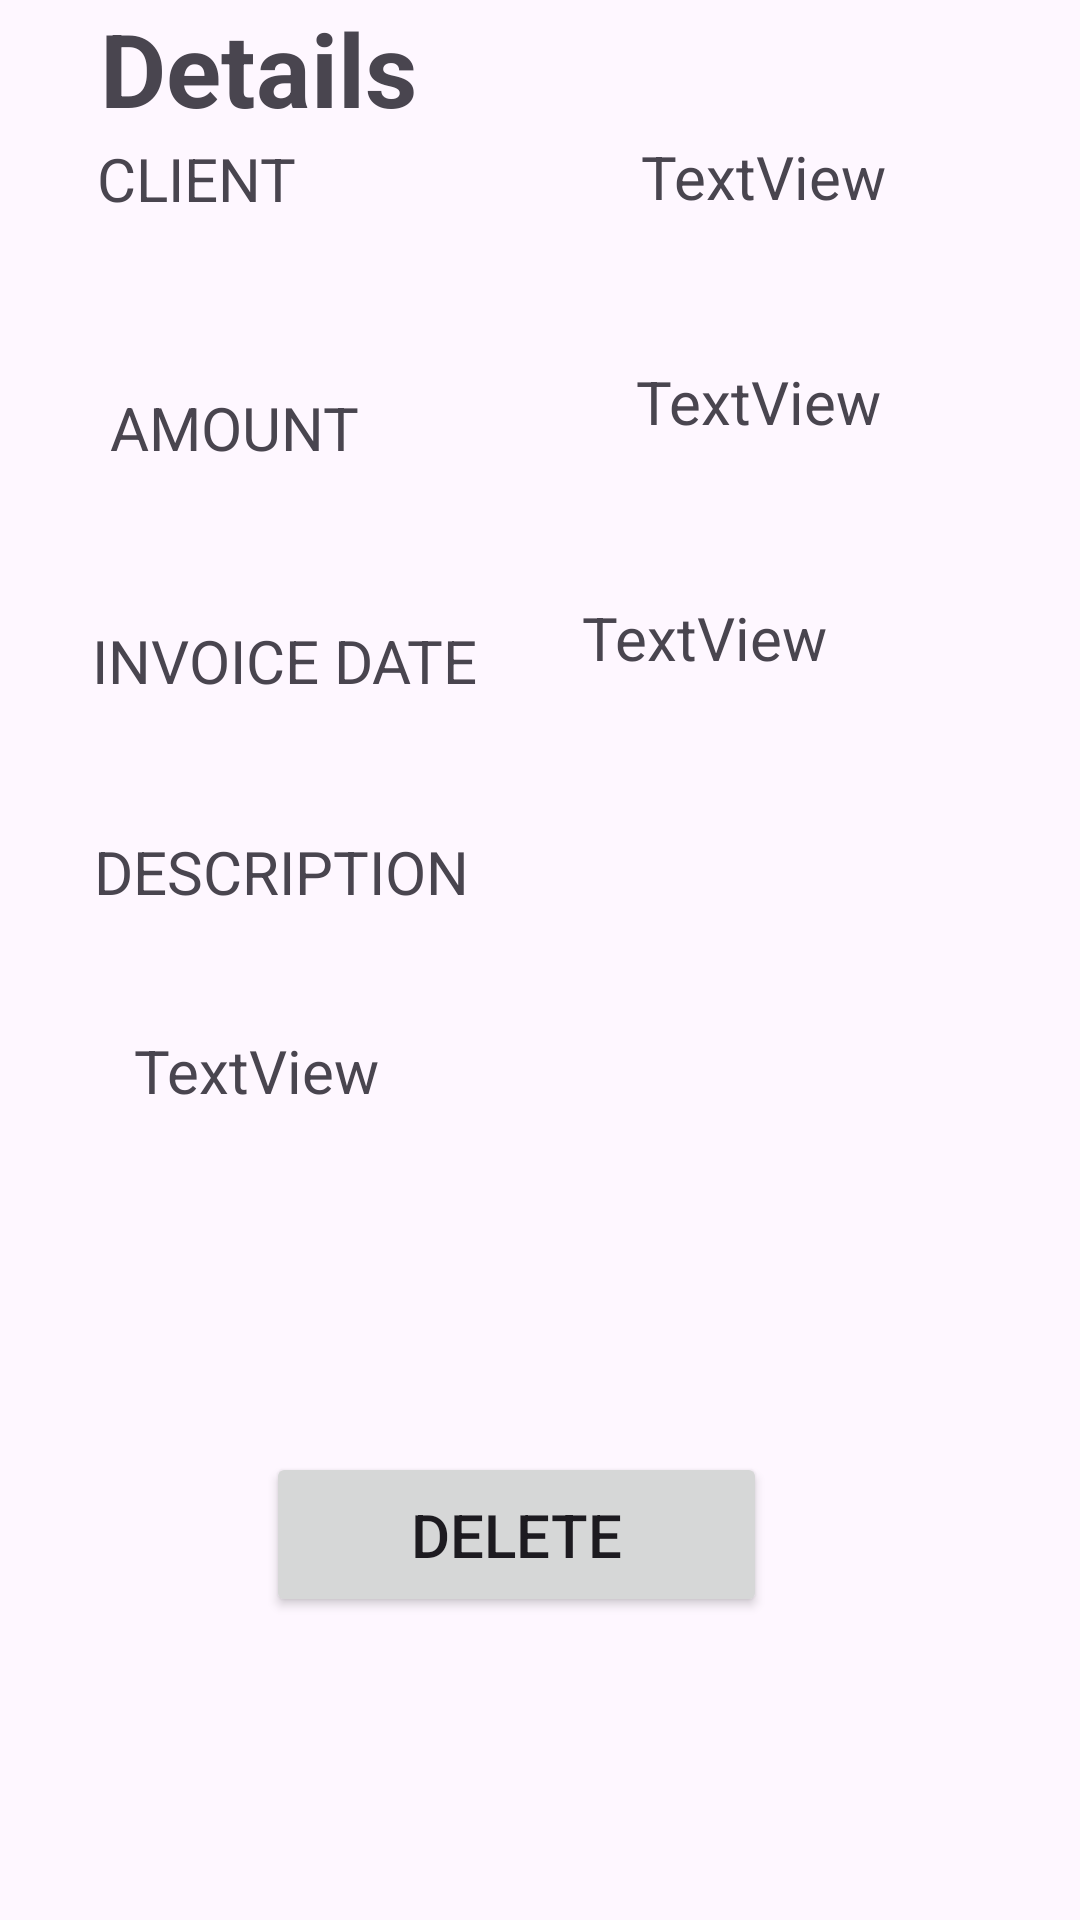

Produce the Android XML layout that renders to this screen, including the resource entries it uses.
<!-- AndroidManifest.xml: application theme Theme.InvoiceManagement -->
<!-- res/layout/activity_delete.xml -->
<?xml version="1.0" encoding="utf-8"?>
<androidx.constraintlayout.widget.ConstraintLayout xmlns:android="http://schemas.android.com/apk/res/android"
    xmlns:app="http://schemas.android.com/apk/res-auto"
    xmlns:tools="http://schemas.android.com/tools"
    android:id="@+id/main"
    android:layout_width="match_parent"
    android:layout_height="match_parent"
    tools:context=".DeleteActivity">

    <TextView
        android:id="@+id/textView13"
        android:layout_width="247dp"
        android:layout_height="55dp"
        android:layout_marginStart="15dp"
        android:text="Details"
        android:textSize="34sp"
        android:textStyle="bold"
        app:layout_constraintBottom_toBottomOf="parent"
        app:layout_constraintEnd_toEndOf="parent"
        app:layout_constraintHorizontal_bias="0.187"
        app:layout_constraintStart_toStartOf="parent"
        app:layout_constraintTop_toTopOf="parent"
        app:layout_constraintVertical_bias="0.0" />

    <TextView
        android:id="@+id/textView5"
        android:layout_width="wrap_content"
        android:layout_height="wrap_content"
        android:text="CLIENT"
        android:textSize="20sp"
        app:layout_constraintBottom_toBottomOf="parent"
        app:layout_constraintEnd_toEndOf="parent"
        app:layout_constraintHorizontal_bias="0.11"
        app:layout_constraintStart_toStartOf="parent"
        app:layout_constraintTop_toTopOf="parent"
        app:layout_constraintVertical_bias="0.075" />

    <TextView
        android:id="@+id/textView6"
        android:layout_width="wrap_content"
        android:layout_height="wrap_content"
        android:text="TextView"
        android:textSize="20sp"
        app:layout_constraintBottom_toBottomOf="parent"
        app:layout_constraintEnd_toEndOf="parent"
        app:layout_constraintHorizontal_bias="0.64"
        app:layout_constraintStart_toEndOf="@+id/textView5"
        app:layout_constraintTop_toTopOf="parent"
        app:layout_constraintVertical_bias="0.074" />

    <TextView
        android:id="@+id/textView7"
        android:layout_width="wrap_content"
        android:layout_height="wrap_content"
        android:layout_marginTop="56dp"
        android:text="AMOUNT"
        android:textSize="20sp"
        app:layout_constraintEnd_toEndOf="parent"
        app:layout_constraintHorizontal_bias="0.133"
        app:layout_constraintStart_toStartOf="parent"
        app:layout_constraintTop_toBottomOf="@+id/textView5" />

    <TextView
        android:id="@+id/textView8"
        android:layout_width="wrap_content"
        android:layout_height="wrap_content"
        android:text="TextView"
        android:textSize="20sp"
        app:layout_constraintBottom_toBottomOf="parent"
        app:layout_constraintEnd_toEndOf="parent"
        app:layout_constraintHorizontal_bias="0.762"
        app:layout_constraintStart_toStartOf="parent"
        app:layout_constraintTop_toBottomOf="@+id/textView6"
        app:layout_constraintVertical_bias="0.089" />

    <TextView
        android:id="@+id/textView9"
        android:layout_width="wrap_content"
        android:layout_height="wrap_content"
        android:text="INVOICE DATE"
        android:textSize="20sp"
        app:layout_constraintBottom_toBottomOf="parent"
        app:layout_constraintEnd_toEndOf="parent"
        app:layout_constraintHorizontal_bias="0.133"
        app:layout_constraintStart_toStartOf="parent"
        app:layout_constraintTop_toBottomOf="@+id/textView7"
        app:layout_constraintVertical_bias="0.111" />

    <TextView
        android:id="@+id/textView10"
        android:layout_width="wrap_content"
        android:layout_height="wrap_content"
        android:layout_marginEnd="84dp"
        android:text="TextView"
        android:textSize="20sp"
        app:layout_constraintBottom_toBottomOf="parent"
        app:layout_constraintEnd_toEndOf="parent"
        app:layout_constraintHorizontal_bias="1.0"
        app:layout_constraintStart_toEndOf="@+id/textView9"
        app:layout_constraintTop_toBottomOf="@+id/textView8"
        app:layout_constraintVertical_bias="0.111" />

    <TextView
        android:id="@+id/textView11"
        android:layout_width="wrap_content"
        android:layout_height="wrap_content"
        android:text="DESCRIPTION"
        android:textSize="20sp"
        app:layout_constraintBottom_toBottomOf="parent"
        app:layout_constraintEnd_toEndOf="parent"
        app:layout_constraintHorizontal_bias="0.133"
        app:layout_constraintStart_toStartOf="parent"
        app:layout_constraintTop_toBottomOf="@+id/textView9"
        app:layout_constraintVertical_bias="0.114" />

    <TextView
        android:id="@+id/textView12"
        android:layout_width="wrap_content"
        android:layout_height="wrap_content"
        android:text="TextView"
        android:textSize="20sp"
        app:layout_constraintBottom_toBottomOf="parent"
        app:layout_constraintEnd_toEndOf="parent"
        app:layout_constraintHorizontal_bias="0.161"
        app:layout_constraintStart_toStartOf="parent"
        app:layout_constraintTop_toBottomOf="@+id/textView11"
        app:layout_constraintVertical_bias="0.127" />

    <Button
        android:id="@+id/button3"
        android:layout_width="167dp"
        android:layout_height="55dp"
        android:text="DELETE"
        android:textSize="20sp"
        app:layout_constraintBottom_toBottomOf="parent"
        app:layout_constraintEnd_toEndOf="parent"
        app:layout_constraintHorizontal_bias="0.46"
        app:layout_constraintStart_toStartOf="parent"
        app:layout_constraintTop_toBottomOf="@+id/textView12"
        app:layout_constraintVertical_bias="0.53" />
</androidx.constraintlayout.widget.ConstraintLayout>
<!-- resources referenced by this layout -->
<resources>
  <style name="Theme.InvoiceManagement" parent="Base.Theme.InvoiceManagement" />
  <style name="Base.Theme.InvoiceManagement" parent="Theme.Material3.DayNight.NoActionBar">
          
          
      </style>
</resources>
